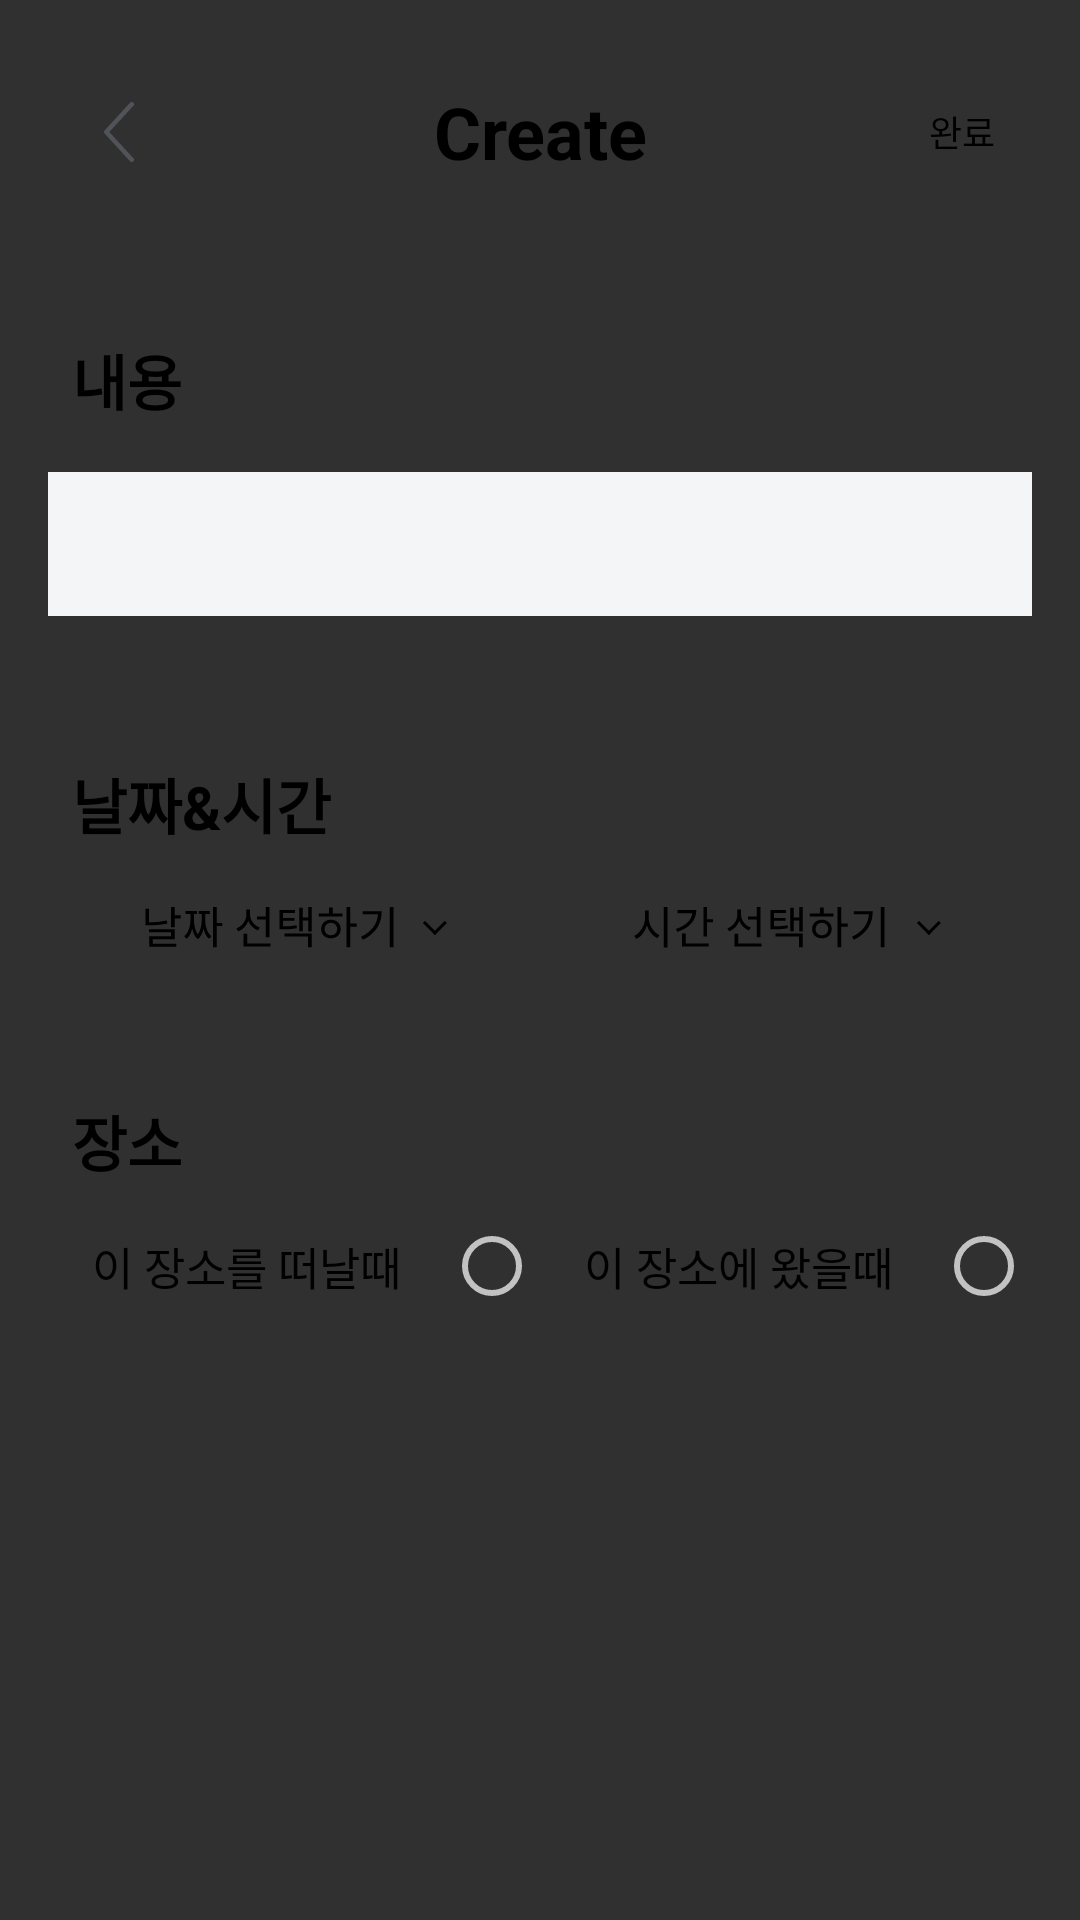

Layout XML and referenced resources for this Android screen:
<!-- AndroidManifest.xml: application theme Theme.TodoWithSpot -->
<!-- res/layout/activity_create_view.xml -->
<?xml version="1.0" encoding="utf-8"?>
<LinearLayout xmlns:android="http://schemas.android.com/apk/res/android"
    xmlns:app="http://schemas.android.com/apk/res-auto"
    xmlns:tools="http://schemas.android.com/tools"
    android:layout_width="match_parent"
    android:layout_height="match_parent"
    tools:context=".CreateView"
    android:orientation="vertical">

    <LinearLayout
        android:layout_width="match_parent"
        android:layout_height="wrap_content"
        android:orientation="horizontal"
        android:padding="16dp"
        >

        <ImageButton
            android:layout_width="match_parent"
            android:layout_height="wrap_content"
            android:layout_weight="3"
            android:src="@drawable/topbarbutton"
            android:background="@null"/>

        <TextView
            android:layout_width="match_parent"
            android:layout_height="wrap_content"
            android:layout_weight="1"
            android:text="@string/create"
            android:textColor="@color/black"
            android:textSize="24dp"
            android:textStyle="bold"
            android:layout_gravity="center"
            android:gravity="center"
            >


        </TextView>
        <TextView
            android:layout_width="match_parent"
            android:layout_height="wrap_content"
            android:layout_weight="3"
            android:clickable="true"
            android:text="완료"
            android:textSize="12dp"
            android:textColor="@color/black"
            android:layout_gravity="center"
            android:gravity="center"

            >
        </TextView>

    </LinearLayout>

    <LinearLayout
        android:layout_width="match_parent"
        android:layout_height="wrap_content"
        android:orientation="vertical"
        android:padding="16dp"
        >

        <TextView
            android:layout_width="match_parent"
            android:layout_height="match_parent"
            android:text="내용"
            android:textColor="@color/black"
            android:textStyle="bold"
            android:textSize="20dp"
            android:clickable="false"
            android:padding="8dp"
            >

        </TextView>

        <ImageButton
            android:layout_width="match_parent"
            android:layout_height="match_parent"
            android:src="@drawable/input_field"
            android:background="@null"
            android:padding="8dp"
            >

        </ImageButton>

    </LinearLayout>

    <LinearLayout
        android:layout_width="match_parent"
        android:layout_height="wrap_content"
        android:orientation="vertical"
        android:padding="16dp"
        >

        <TextView
            android:layout_width="match_parent"
            android:layout_height="match_parent"
            android:text="날짜&amp;시간"
            android:textColor="@color/black"
            android:textStyle="bold"
            android:textSize="20dp"
            android:clickable="false"
            android:padding="8dp"
            >
        </TextView>

        <LinearLayout
            android:layout_width="match_parent"
            android:layout_height="match_parent"
            android:orientation="horizontal"
            >
            <ImageButton
                android:layout_width="match_parent"
                android:layout_height="match_parent"
                android:layout_weight="1"
                android:src="@drawable/select_date_button"
                android:background="@null"
                android:padding="8dp"/>


            <ImageButton
                android:layout_width="match_parent"
                android:layout_height="match_parent"
                android:layout_weight="1"
                android:src="@drawable/select_hour_button"
                android:background="@null"
                android:padding="8dp"/>
        </LinearLayout>
    </LinearLayout>

    <LinearLayout
        android:layout_width="match_parent"
        android:layout_height="wrap_content"
        android:orientation="vertical"
        android:padding="16dp"
        >

        <TextView
            android:layout_width="match_parent"
            android:layout_height="wrap_content"
            android:text="장소"
            android:textColor="@color/black"
            android:textStyle="bold"
            android:textSize="20dp"
            android:clickable="false"
            android:padding="8dp"
            >
        </TextView>

        <LinearLayout
            android:layout_width="match_parent"
            android:layout_height="match_parent"
            android:orientation="horizontal"
            >

            <RadioButton
                android:layout_width="match_parent"
                android:layout_height="wrap_content"
                android:layout_weight="1"
                android:src="@drawable/select_hour_button"
                android:background="@null"
                android:padding="8dp"
                android:text="이 장소를 떠날때"
                android:textSize="15dp"
                android:textColor="@color/black"
                android:layoutDirection="rtl"
                android:textAlignment="center"
                >

            </RadioButton>

            <RadioButton
                android:layout_width="match_parent"
                android:layout_height="wrap_content"
                android:layout_weight="1"
                android:src="@drawable/select_hour_button"
                android:background="@null"
                android:padding="8dp"
                android:text="이 장소에 왔을때"
                android:textSize="15dp"
                android:textColor="@color/black"
                android:layoutDirection="rtl"
                android:textAlignment="center"
                >

            </RadioButton>
        </LinearLayout>
    </LinearLayout>
</LinearLayout>
<!-- resources referenced by this layout -->
<resources>
  <!-- drawable input_field (drawable) -->
  <vector xmlns:android="http://schemas.android.com/apk/res/android"
      android:width="350dp"
      android:height="48dp"
      android:viewportWidth="350"
      android:viewportHeight="48">
    <path
        android:pathData="M8,0L342,0A8,8 0,0 1,350 8L350,40A8,8 0,0 1,342 48L8,48A8,8 0,0 1,0 40L0,8A8,8 0,0 1,8 0z"
        android:fillColor="#F3F5F7"/>
  </vector>
  <!-- drawable select_date_button: vector/xml drawable (drawable, 2383 chars, omitted) -->
  <!-- drawable select_hour_button: vector/xml drawable (drawable, 2126 chars, omitted) -->
  <!-- drawable topbarbutton (drawable) -->
  <vector xmlns:android="http://schemas.android.com/apk/res/android"
      android:width="48dp"
      android:height="56dp"
      android:viewportWidth="48"
      android:viewportHeight="56">
    <group>
      <clip-path
          android:pathData="M29,38l-10,-0l-0,-20l10,-0z"/>
      <path
          android:pathData="M28.757,37.802C28.452,38.083 27.978,38.063 27.698,37.757L19.198,28.507C18.934,28.221 18.934,27.779 19.198,27.493L27.698,18.243C27.978,17.938 28.452,17.917 28.757,18.198C29.063,18.478 29.083,18.952 28.802,19.257L20.769,28L28.802,36.743C29.083,37.048 29.063,37.522 28.757,37.802Z"
          android:fillColor="#505458"
          android:fillType="evenOdd"/>
    </group>
  </vector>
  <string name="create">Create</string>
  <style name="Theme.TodoWithSpot" parent="@style/Theme.AppCompat.NoActionBar">
          
          <item name="colorPrimary">@color/purple_500</item>
          <item name="colorPrimaryVariant">@color/purple_700</item>
          <item name="colorOnPrimary">@color/white</item>
          
          <item name="colorSecondary">@color/teal_200</item>
          <item name="colorSecondaryVariant">@color/teal_700</item>
          <item name="colorOnSecondary">@color/black</item>
          
          <item name="android:statusBarColor">?attr/colorPrimaryVariant</item>
          
      </style>
  <!-- not gathered from this repository: default colours our renderer supplied (Android Studio template values) -->
  <color name="purple_500">#FF6200EE</color>
  <color name="purple_700">#FF3700B3</color>
  <color name="teal_200">#FF03DAC5</color>
  <color name="teal_700">#FF018786</color>
  <color name="black">#FF000000</color>
  <color name="white">#FFFFFFFF</color>
</resources>
